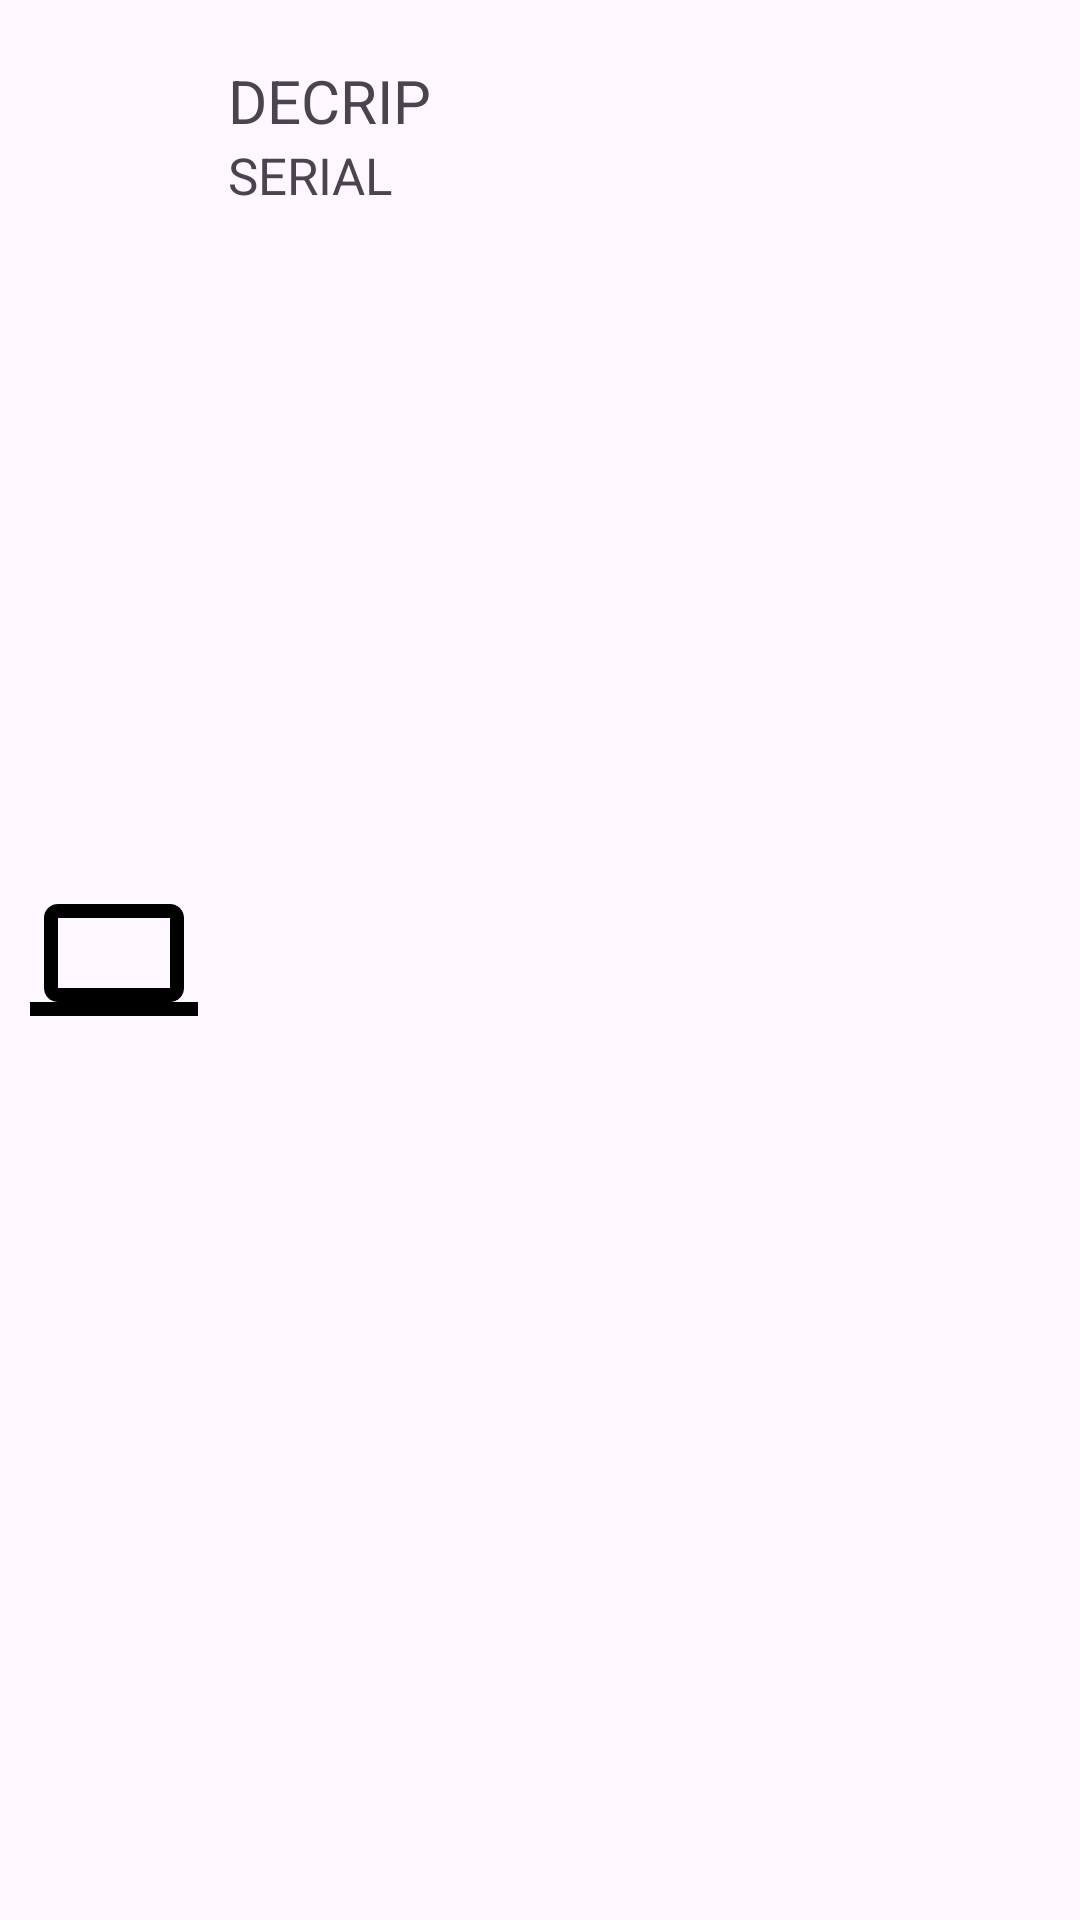

Write the Android layout XML for this screen, with the resource values it uses.
<!-- AndroidManifest.xml: application theme Theme.FComputers -->
<!-- res/layout/computer_list_item.xml -->
<?xml version="1.0" encoding="utf-8"?>
<LinearLayout
    xmlns:android="http://schemas.android.com/apk/res/android"
    xmlns:app="http://schemas.android.com/apk/res-auto"
    android:orientation="horizontal"
    android:layout_width="match_parent"
    android:layout_height="wrap_content"
    android:padding="10dp"
    android:weightSum="1">

    <LinearLayout
        android:layout_width="70dp"
        android:layout_height="match_parent"
        android:orientation="horizontal"
        android:layout_gravity="center"
        android:layout_weight="0.2">

        <ImageView
            android:id="@+id/iv_computer_list_item_image"
            android:layout_width="match_parent"
            android:layout_height="match_parent"
            app:srcCompat="@drawable/id_computer_black_18dp" />
    </LinearLayout>


    <LinearLayout
        android:layout_width="match_parent"
        android:layout_height="match_parent"
        android:orientation="vertical"
        android:layout_weight="0.8"
        android:padding="10dp">

        <TextView
            android:id="@+id/tv_computer_list_item_description"
            android:layout_width="match_parent"
            android:layout_height="wrap_content"
            android:textSize="20sp"
            android:text="DECRIP" />

        <TextView
            android:id="@+id/tv_computer_list_item_serial"
            android:layout_width="match_parent"
            android:layout_height="wrap_content"
            android:textSize="17sp"
            android:text="SERIAL" />
    </LinearLayout>

</LinearLayout>
<!-- resources referenced by this layout -->
<resources>
  <!-- drawable id_computer_black_18dp (drawable) -->
  <vector xmlns:android="http://schemas.android.com/apk/res/android"
      android:height="18dp" android:viewportHeight="24"
      android:viewportWidth="24"
      android:width="18dp">
        
      <path
          android:fillColor="#FF000000"
          android:pathData="M4,6H20V16H4M20,18A2,2 0,0 0,22 16V6C22,4.89 21.1,4 20,4H4C2.89,4 2,4.89 2,6V16A2,2 0,0 0,4 18H0V20H24V18H20Z"/>
      
  </vector>
  <style name="Theme.FComputers" parent="Base.Theme.FComputers" />
  <style name="Base.Theme.FComputers" parent="Theme.Material3.DayNight.NoActionBar">
          
          
      </style>
</resources>
